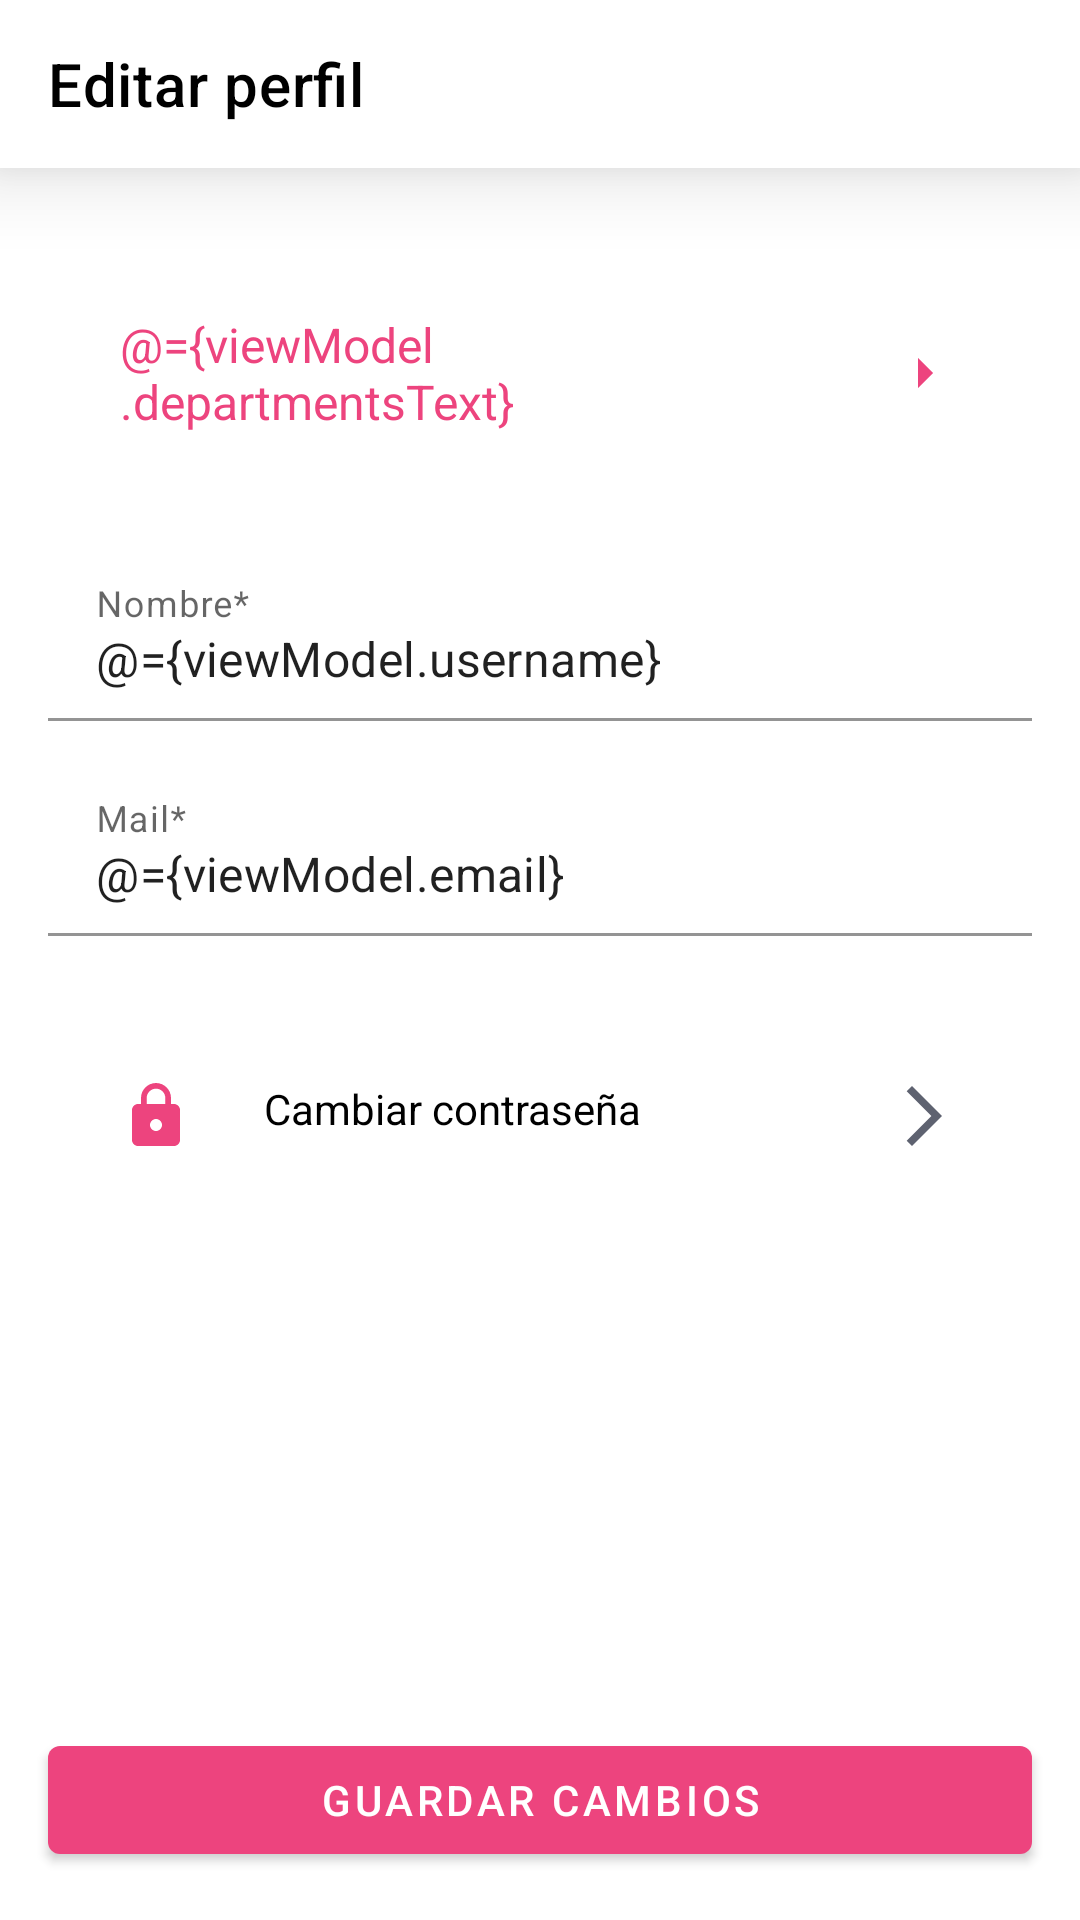

Write the Android layout XML for this screen, with the resource values it uses.
<!-- AndroidManifest.xml: application theme Theme.RudoNews -->
<!-- res/layout/activity_edit_profile.xml -->
<?xml version="1.0" encoding="utf-8"?>
<layout
    xmlns:android="http://schemas.android.com/apk/res/android"
    xmlns:tools="http://schemas.android.com/tools"
    xmlns:app="http://schemas.android.com/apk/res-auto"
    tools:context=".modules.menu.news.NewsFragment">

    <data>
        <variable
            name="viewModel"
            type="com.example.rudonews.modules.menu.profile.edit_profile.EditProfileViewModel" />
        <variable
            name="activity"
            type="com.example.rudonews.modules.menu.profile.edit_profile.EditProfileActivity" />
    </data>

    <androidx.constraintlayout.widget.ConstraintLayout
        android:layout_width="match_parent"
        android:layout_height="match_parent">

        <androidx.appcompat.widget.Toolbar
            android:id="@+id/toolbar"
            android:layout_width="match_parent"
            android:layout_height="wrap_content"
            android:elevation="@dimen/toolbar_elevation"
            app:navigationIcon="@drawable/ic_arrow_back"
            android:background="@color/white"
            android:theme="@style/Theme.RudoNews"
            app:layout_constraintTop_toTopOf="parent"
            app:title="@string/edit_profile_toolbar"
            app:titleTextColor="@color/black"/>

        <TextView
            android:id="@+id/text_departments"
            android:layout_width="match_parent"
            android:layout_height="wrap_content"
            android:clickable="true"
            android:elevation="@dimen/toolbar_elevation"
            android:focusable="true"
            android:textSize="@dimen/normal_text_size"
            android:hint="@string/departments"
            android:text="@={viewModel.departmentsText}"
            android:textColorHint="@color/fuchsia"
            onClickWithDebounce="@{() -> activity.goToDepartmentsActivity()}"
            android:layout_marginTop="@dimen/normal_margin"
            android:layout_marginHorizontal="@dimen/fab_margin"
            android:background="?selectableItemBackground"
            android:textColor="@color/fuchsia"
            android:drawablePadding="@dimen/normal_padding"
            app:layout_constraintTop_toBottomOf="@+id/toolbar"
            android:padding="@dimen/normal_padding"
            app:drawableRightCompat="@drawable/ic_arrow_right" />

        <com.google.android.material.textfield.TextInputLayout
            android:id="@+id/text_layout_username"
            android:layout_width="match_parent"
            android:layout_height="wrap_content"
            android:layout_marginHorizontal="@dimen/fab_margin"
            android:layout_marginTop="@dimen/fab_margin"
            app:errorIconDrawable="@null"
            app:layout_constraintTop_toBottomOf="@+id/text_departments">

            <com.google.android.material.textfield.TextInputEditText
                android:id="@+id/edit_username"
                android:layout_width="match_parent"
                android:layout_height="wrap_content"
                android:background="@color/white"
                android:hint="@string/name"
                android:imeOptions="actionNext"
                android:inputType="text"
                android:text="@={viewModel.username}"/>

        </com.google.android.material.textfield.TextInputLayout>

        <com.google.android.material.textfield.TextInputLayout
            android:id="@+id/text_layout_email"
            android:layout_width="match_parent"
            android:layout_height="wrap_content"
            android:layout_marginTop="@dimen/fab_margin"
            android:layout_marginHorizontal="@dimen/fab_margin"
            app:errorIconDrawable="@null"
            app:layout_constraintTop_toBottomOf="@+id/text_layout_username">

            <com.google.android.material.textfield.TextInputEditText
                android:id="@+id/edit_email"
                android:background="@color/white"
                android:layout_width="match_parent"
                android:layout_height="wrap_content"
                android:hint="@string/email"
                android:text="@={viewModel.email}"
                android:inputType="text" />

        </com.google.android.material.textfield.TextInputLayout>

        <TextView
            android:id="@+id/text_change_password"
            android:layout_width="match_parent"
            android:layout_height="wrap_content"
            android:layout_marginHorizontal="@dimen/fab_margin"
            android:background="?selectableItemBackground"
            android:clickable="true"
            android:layout_marginTop="@dimen/normal_margin"
            android:drawablePadding="@dimen/normal_padding"
            android:padding="@dimen/normal_padding"
            android:focusable="true"
            onClickWithDebounce="@{() -> activity.goToChangePasswordActivity()}"
            android:text="@string/change_password"
            android:textColor="@color/black"
            app:drawableLeftCompat="@drawable/ic_lock"
            app:drawableRightCompat="@drawable/ic_arrow_forward_ios"
            app:layout_constraintTop_toBottomOf="@+id/text_layout_email" />

        <com.google.android.material.button.MaterialButton
            android:id="@+id/button_save_changes"
            android:layout_width="match_parent"
            android:layout_height="wrap_content"
            android:layout_marginHorizontal="@dimen/fab_margin"
            android:layout_marginBottom="@dimen/fab_margin"
            android:text="@string/save_changes"
            onClickWithDebounce="@{() -> viewModel.saveChanges()}"
            app:layout_constraintBottom_toBottomOf="parent"/>

    </androidx.constraintlayout.widget.ConstraintLayout>

</layout>
<!-- resources referenced by this layout -->
<resources>
  <color name="black">#FF000000</color>
  <color name="fuchsia">#ED447E</color>
  <color name="white">#FFFFFFFF</color>
  <dimen name="fab_margin">16dp</dimen>
  <dimen name="normal_margin">24dp</dimen>
  <dimen name="normal_padding">24dp</dimen>
  <dimen name="normal_text_size">16sp</dimen>
  <dimen name="toolbar_elevation">16dp</dimen>
  <!-- drawable ic_arrow_forward_ios (drawable) -->
  <vector android:autoMirrored="true" android:height="24dp"
      android:tint="@color/gray_dark_gray" android:viewportHeight="24"
      android:viewportWidth="24" android:width="24dp" xmlns:android="http://schemas.android.com/apk/res/android">
      <path android:fillColor="@android:color/white" android:pathData="M6.23,20.23l1.77,1.77l10,-10l-10,-10l-1.77,1.77l8.23,8.23z"/>
  </vector>
  <!-- drawable ic_arrow_right (drawable) -->
  <vector android:autoMirrored="true" android:height="24dp"
      android:tint="@color/fuchsia" android:viewportHeight="24"
      android:viewportWidth="24" android:width="24dp" xmlns:android="http://schemas.android.com/apk/res/android">
      <path android:fillColor="@android:color/white" android:pathData="M10,17l5,-5 -5,-5v10z"/>
  </vector>
  <!-- drawable ic_lock (drawable) -->
  <vector android:height="24dp" android:tint="@color/fuchsia"
      android:viewportHeight="24" android:viewportWidth="24"
      android:width="24dp" xmlns:android="http://schemas.android.com/apk/res/android">
      <path android:fillColor="@android:color/white" android:pathData="M18,8h-1L17,6c0,-2.76 -2.24,-5 -5,-5S7,3.24 7,6v2L6,8c-1.1,0 -2,0.9 -2,2v10c0,1.1 0.9,2 2,2h12c1.1,0 2,-0.9 2,-2L20,10c0,-1.1 -0.9,-2 -2,-2zM12,17c-1.1,0 -2,-0.9 -2,-2s0.9,-2 2,-2 2,0.9 2,2 -0.9,2 -2,2zM15.1,8L8.9,8L8.9,6c0,-1.71 1.39,-3.1 3.1,-3.1 1.71,0 3.1,1.39 3.1,3.1v2z"/>
  </vector>
  <string name="change_password">Cambiar contraseña</string>
  <string name="departments">Departamento/s</string>
  <string name="edit_profile_toolbar">Editar perfil</string>
  <string name="email">Mail*</string>
  <string name="name">Nombre*</string>
  <string name="save_changes">Guardar cambios</string>
  <style name="Theme.RudoNews" parent="Theme.MaterialComponents.Light.NoActionBar">
          
          <item name="colorPrimary">@color/fuchsia</item>
          <item name="colorPrimaryVariant">@color/white</item>
          <item name="colorOnPrimary">@color/white</item>
          
          <item name="colorSecondary">@color/teal_200</item>
          <item name="colorSecondaryVariant">@color/teal_700</item>
          <item name="colorOnSecondary">@color/black</item>
          
          <item name="android:statusBarColor">@color/gray</item>
          
      </style>
  <color name="gray_dark_gray">#5E6270</color>
  <color name="teal_200">#FF03DAC5</color>
  <color name="teal_700">#FF018786</color>
  <color name="gray">#D6D6D6</color>
</resources>
